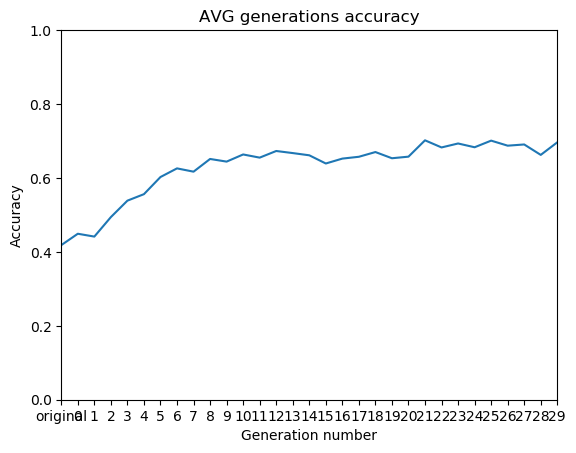

Data behind this chart, as committed beside it:
GENERATION, TIME, ACCURACY
original, 6657, 0.4183
0, 8047, 0.4491
1, 6822, 0.4414
2, 7373, 0.4941
3, 7069, 0.5386
4, 8427, 0.5562
5, 9094, 0.6026
6, 8565, 0.6259
7, 8347, 0.617
8, 9789, 0.6514
9, 9772, 0.6442
10, 11751, 0.6636
11, 9577, 0.655
12, 11292, 0.673
13, 11943, 0.6673
14, 12794, 0.6613
15, 13322, 0.6391
16, 13901, 0.6524
17, 13686, 0.6573
18, 15038, 0.6701
19, 14779, 0.6533
20, 14923, 0.6576
21, 17890, 0.7019
22, 17731, 0.6826
23, 20256, 0.6933
24, 21169, 0.6831
25, 22273, 0.701
26, 21578, 0.6874
27, 22382, 0.6906
28, 20622, 0.6624
29, 23023, 0.6964
